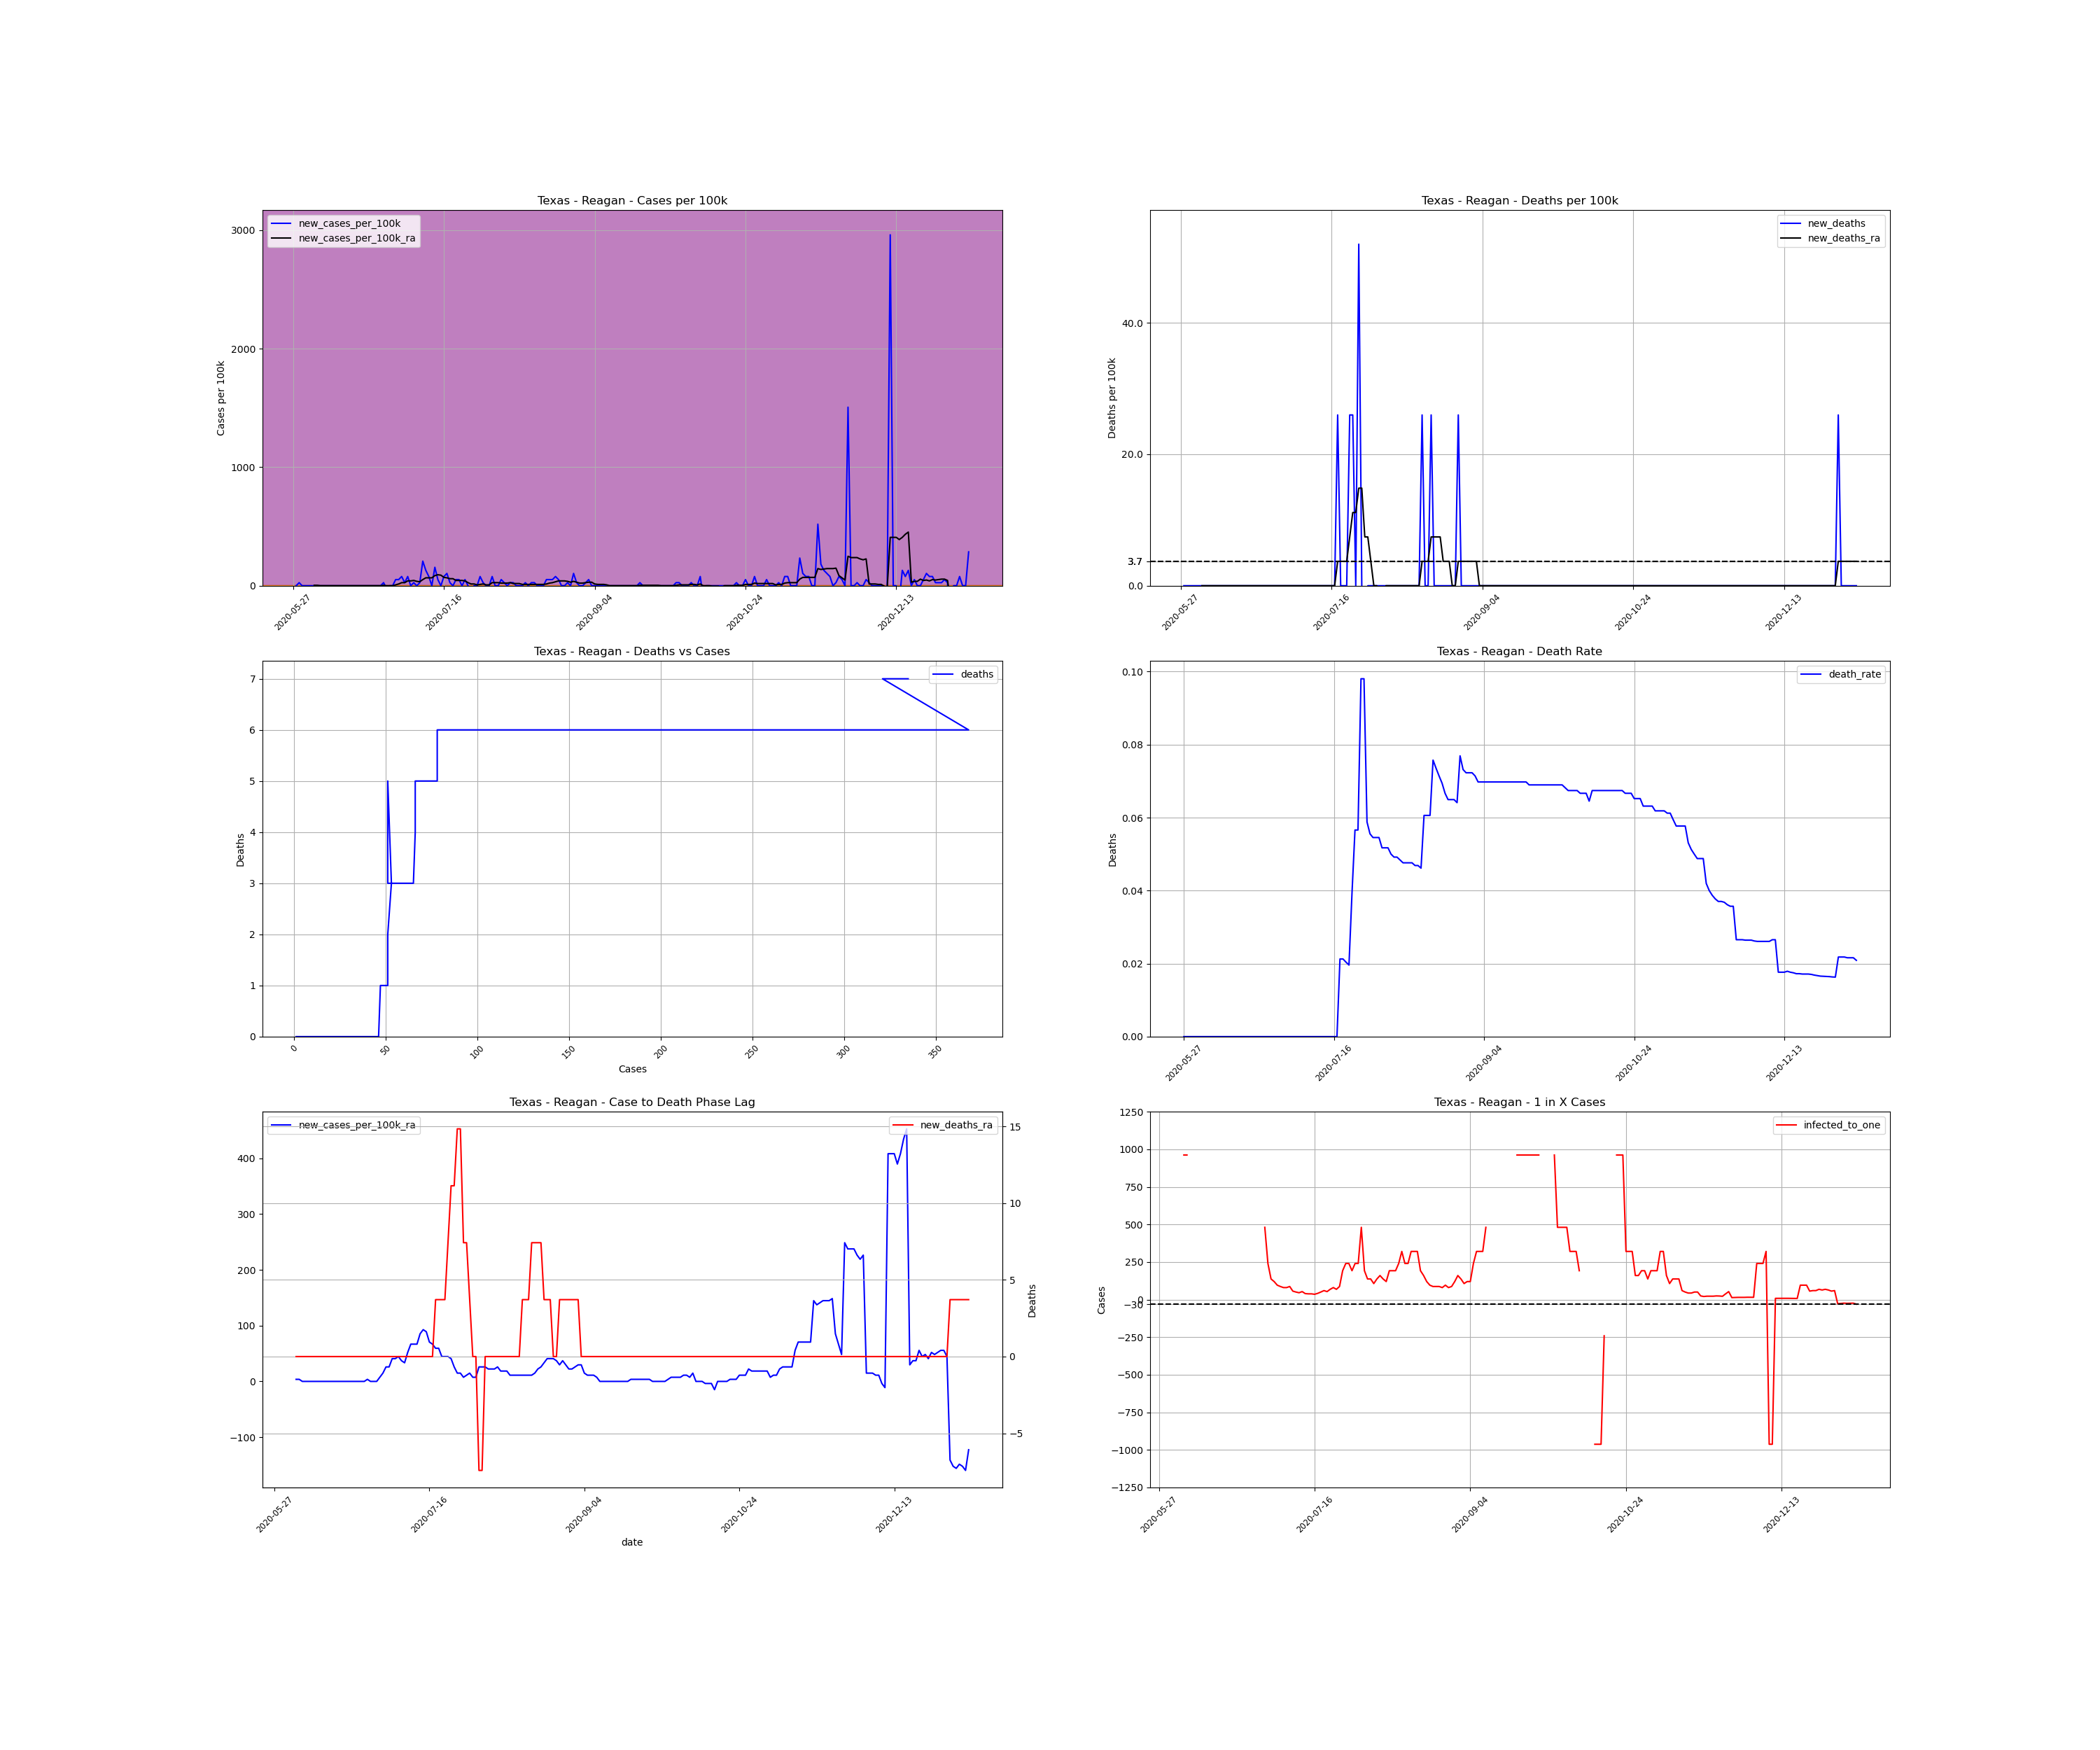

Data behind this chart, as committed beside it:
, date, county, state, fips, cases, deaths, COUNTY, STNAME, CTYNAME, POPESTIMATE2019, cases_per_100k, deaths_per_100k, death_rate, new_cases, new_cases_per_100k, new_deaths, new_cases_per_100k_ra, new_deaths_ra, active_cases, infected_to_one
839625, 2020-05-27, Reagan, Texas, 48383, 1, 0.0, 383, Texas, Reagan, 3849, 25.98, 0.0, 0.0, , , , , , , 
839626, 2020-05-28, Reagan, Texas, 48383, 1, 0.0, 383, Texas, Reagan, 3849, 25.98, 0.0, 0.0, 0.0, 0.0, 0.0, , , , 
839627, 2020-05-29, Reagan, Texas, 48383, 2, 0.0, 383, Texas, Reagan, 3849, 51.96, 0.0, 0.0, 1.0, 25.98, 0.0, , , , 
839628, 2020-05-30, Reagan, Texas, 48383, 2, 0.0, 383, Texas, Reagan, 3849, 51.96, 0.0, 0.0, 0.0, 0.0, 0.0, , , , 
839629, 2020-05-31, Reagan, Texas, 48383, 2, 0.0, 383, Texas, Reagan, 3849, 51.96, 0.0, 0.0, 0.0, 0.0, 0.0, , , , 
839630, 2020-06-01, Reagan, Texas, 48383, 2, 0.0, 383, Texas, Reagan, 3849, 51.96, 0.0, 0.0, 0.0, 0.0, 0.0, , , , 
839631, 2020-06-02, Reagan, Texas, 48383, 2, 0.0, 383, Texas, Reagan, 3849, 51.96, 0.0, 0.0, 0.0, 0.0, 0.0, , , , 
839632, 2020-06-03, Reagan, Texas, 48383, 2, 0.0, 383, Texas, Reagan, 3849, 51.96, 0.0, 0.0, 0.0, 0.0, 0.0, 3.712, 0.0, , 
839633, 2020-06-04, Reagan, Texas, 48383, 2, 0.0, 383, Texas, Reagan, 3849, 51.96, 0.0, 0.0, 0.0, 0.0, 0.0, 3.712, 0.0, 1.0, 962.2
839634, 2020-06-05, Reagan, Texas, 48383, 2, 0.0, 383, Texas, Reagan, 3849, 51.96, 0.0, 0.0, 0.0, 0.0, 0.0, 0.0, 0.0, 1.0, 962.2
839635, 2020-06-06, Reagan, Texas, 48383, 2, 0.0, 383, Texas, Reagan, 3849, 51.96, 0.0, 0.0, 0.0, 0.0, 0.0, 0.0, 0.0, 0.0, inf
839636, 2020-06-07, Reagan, Texas, 48383, 2, 0.0, 383, Texas, Reagan, 3849, 51.96, 0.0, 0.0, 0.0, 0.0, 0.0, 0.0, 0.0, 0.0, inf
839637, 2020-06-08, Reagan, Texas, 48383, 2, 0.0, 383, Texas, Reagan, 3849, 51.96, 0.0, 0.0, 0.0, 0.0, 0.0, 0.0, 0.0, 0.0, inf
839638, 2020-06-09, Reagan, Texas, 48383, 2, 0.0, 383, Texas, Reagan, 3849, 51.96, 0.0, 0.0, 0.0, 0.0, 0.0, 0.0, 0.0, 0.0, inf
839639, 2020-06-10, Reagan, Texas, 48383, 2, 0.0, 383, Texas, Reagan, 3849, 51.96, 0.0, 0.0, 0.0, 0.0, 0.0, 0.0, 0.0, 0.0, inf
839640, 2020-06-11, Reagan, Texas, 48383, 2, 0.0, 383, Texas, Reagan, 3849, 51.96, 0.0, 0.0, 0.0, 0.0, 0.0, 0.0, 0.0, 0.0, inf
839641, 2020-06-12, Reagan, Texas, 48383, 2, 0.0, 383, Texas, Reagan, 3849, 51.96, 0.0, 0.0, 0.0, 0.0, 0.0, 0.0, 0.0, 0.0, inf
839642, 2020-06-13, Reagan, Texas, 48383, 2, 0.0, 383, Texas, Reagan, 3849, 51.96, 0.0, 0.0, 0.0, 0.0, 0.0, 0.0, 0.0, 0.0, inf
839643, 2020-06-14, Reagan, Texas, 48383, 2, 0.0, 383, Texas, Reagan, 3849, 51.96, 0.0, 0.0, 0.0, 0.0, 0.0, 0.0, 0.0, 0.0, inf
839644, 2020-06-15, Reagan, Texas, 48383, 2, 0.0, 383, Texas, Reagan, 3849, 51.96, 0.0, 0.0, 0.0, 0.0, 0.0, 0.0, 0.0, 0.0, inf
839645, 2020-06-16, Reagan, Texas, 48383, 2, 0.0, 383, Texas, Reagan, 3849, 51.96, 0.0, 0.0, 0.0, 0.0, 0.0, 0.0, 0.0, 0.0, inf
839646, 2020-06-17, Reagan, Texas, 48383, 2, 0.0, 383, Texas, Reagan, 3849, 51.96, 0.0, 0.0, 0.0, 0.0, 0.0, 0.0, 0.0, 0.0, inf
839647, 2020-06-18, Reagan, Texas, 48383, 2, 0.0, 383, Texas, Reagan, 3849, 51.96, 0.0, 0.0, 0.0, 0.0, 0.0, 0.0, 0.0, 0.0, inf
839648, 2020-06-19, Reagan, Texas, 48383, 2, 0.0, 383, Texas, Reagan, 3849, 51.96, 0.0, 0.0, 0.0, 0.0, 0.0, 0.0, 0.0, 0.0, inf
839649, 2020-06-20, Reagan, Texas, 48383, 2, 0.0, 383, Texas, Reagan, 3849, 51.96, 0.0, 0.0, 0.0, 0.0, 0.0, 0.0, 0.0, 0.0, inf
839650, 2020-06-21, Reagan, Texas, 48383, 2, 0.0, 383, Texas, Reagan, 3849, 51.96, 0.0, 0.0, 0.0, 0.0, 0.0, 0.0, 0.0, 0.0, inf
839651, 2020-06-22, Reagan, Texas, 48383, 2, 0.0, 383, Texas, Reagan, 3849, 51.96, 0.0, 0.0, 0.0, 0.0, 0.0, 0.0, 0.0, 0.0, inf
839652, 2020-06-23, Reagan, Texas, 48383, 2, 0.0, 383, Texas, Reagan, 3849, 51.96, 0.0, 0.0, 0.0, 0.0, 0.0, 0.0, 0.0, 0.0, inf
839653, 2020-06-24, Reagan, Texas, 48383, 2, 0.0, 383, Texas, Reagan, 3849, 51.96, 0.0, 0.0, 0.0, 0.0, 0.0, 0.0, 0.0, 0.0, inf
839654, 2020-06-25, Reagan, Texas, 48383, 2, 0.0, 383, Texas, Reagan, 3849, 51.96, 0.0, 0.0, 0.0, 0.0, 0.0, 0.0, 0.0, 0.0, inf
839655, 2020-06-26, Reagan, Texas, 48383, 3, 0.0, 383, Texas, Reagan, 3849, 77.94, 0.0, 0.0, 1.0, 25.98, 0.0, 3.712, 0.0, 1.0, 962.2
839656, 2020-06-27, Reagan, Texas, 48383, 2, 0.0, 383, Texas, Reagan, 3849, 51.96, 0.0, 0.0, -1.0, -25.98, 0.0, 0.0, 0.0, 0.0, inf
839657, 2020-06-28, Reagan, Texas, 48383, 2, 0.0, 383, Texas, Reagan, 3849, 51.96, 0.0, 0.0, 0.0, 0.0, 0.0, 0.0, 0.0, 0.0, inf
839658, 2020-06-29, Reagan, Texas, 48383, 2, 0.0, 383, Texas, Reagan, 3849, 51.96, 0.0, 0.0, 0.0, 0.0, 0.0, 0.0, 0.0, 0.0, inf
839659, 2020-06-30, Reagan, Texas, 48383, 4, 0.0, 383, Texas, Reagan, 3849, 103.9, 0.0, 0.0, 2.0, 51.96, 0.0, 7.423, 0.0, 2.0, 481.1
839660, 2020-07-01, Reagan, Texas, 48383, 6, 0.0, 383, Texas, Reagan, 3849, 155.9, 0.0, 0.0, 2.0, 51.96, 0.0, 14.85, 0.0, 4.0, 240.6
839661, 2020-07-02, Reagan, Texas, 48383, 9, 0.0, 383, Texas, Reagan, 3849, 233.8, 0.0, 0.0, 3.0, 77.94, 0.0, 25.98, 0.0, 7.0, 137.5
839662, 2020-07-03, Reagan, Texas, 48383, 10, 0.0, 383, Texas, Reagan, 3849, 259.8, 0.0, 0.0, 1.0, 25.98, 0.0, 25.98, 0.0, 8.0, 120.3
839663, 2020-07-04, Reagan, Texas, 48383, 13, 0.0, 383, Texas, Reagan, 3849, 337.8, 0.0, 0.0, 3.0, 77.94, 0.0, 40.83, 0.0, 10.0, 96.22
839664, 2020-07-05, Reagan, Texas, 48383, 13, 0.0, 383, Texas, Reagan, 3849, 337.8, 0.0, 0.0, 0.0, 0.0, 0.0, 40.83, 0.0, 11.0, 87.48
839665, 2020-07-06, Reagan, Texas, 48383, 14, 0.0, 383, Texas, Reagan, 3849, 363.7, 0.0, 0.0, 1.0, 25.98, 0.0, 44.54, 0.0, 12.0, 80.19
839666, 2020-07-07, Reagan, Texas, 48383, 14, 0.0, 383, Texas, Reagan, 3849, 363.7, 0.0, 0.0, 0.0, 0.0, 0.0, 37.12, 0.0, 12.0, 80.19
839667, 2020-07-08, Reagan, Texas, 48383, 15, 0.0, 383, Texas, Reagan, 3849, 389.7, 0.0, 0.0, 1.0, 25.98, 0.0, 33.4, 0.0, 11.0, 87.48
839668, 2020-07-09, Reagan, Texas, 48383, 23, 0.0, 383, Texas, Reagan, 3849, 597.6, 0.0, 0.0, 8.0, 207.8, 0.0, 51.96, 0.0, 17.0, 56.6
839669, 2020-07-10, Reagan, Texas, 48383, 28, 0.0, 383, Texas, Reagan, 3849, 727.5, 0.0, 0.0, 5.0, 129.9, 0.0, 66.81, 0.0, 19.0, 50.64
839670, 2020-07-11, Reagan, Texas, 48383, 31, 0.0, 383, Texas, Reagan, 3849, 805.4, 0.0, 0.0, 3.0, 77.94, 0.0, 66.81, 0.0, 21.0, 45.82
839671, 2020-07-12, Reagan, Texas, 48383, 31, 0.0, 383, Texas, Reagan, 3849, 805.4, 0.0, 0.0, 0.0, 0.0, 0.0, 66.81, 0.0, 18.0, 53.46
839672, 2020-07-13, Reagan, Texas, 48383, 37, 0.0, 383, Texas, Reagan, 3849, 961.3, 0.0, 0.0, 6.0, 155.9, 0.0, 85.37, 0.0, 24.0, 40.09
839673, 2020-07-14, Reagan, Texas, 48383, 39, 0.0, 383, Texas, Reagan, 3849, 1013, 0.0, 0.0, 2.0, 51.96, 0.0, 92.79, 0.0, 25.0, 38.49
839674, 2020-07-15, Reagan, Texas, 48383, 39, 0.0, 383, Texas, Reagan, 3849, 1013, 0.0, 0.0, 0.0, 0.0, 0.0, 89.08, 0.0, 25.0, 38.49
839675, 2020-07-16, Reagan, Texas, 48383, 42, 0.0, 383, Texas, Reagan, 3849, 1091, 0.0, 0.0, 3.0, 77.94, 0.0, 70.52, 0.0, 27.0, 35.64
839676, 2020-07-17, Reagan, Texas, 48383, 46, 0.0, 383, Texas, Reagan, 3849, 1195, 0.0, 0.0, 4.0, 103.9, 0.0, 66.81, 0.0, 23.0, 41.84
839677, 2020-07-18, Reagan, Texas, 48383, 47, 1.0, 383, Texas, Reagan, 3849, 1221, 25.98, 0.02128, 1.0, 25.98, 25.98, 59.38, 3.712, 19.0, 50.64
839678, 2020-07-19, Reagan, Texas, 48383, 47, 1.0, 383, Texas, Reagan, 3849, 1221, 25.98, 0.02128, 0.0, 0.0, 0.0, 59.38, 3.712, 16.0, 60.14
839679, 2020-07-20, Reagan, Texas, 48383, 49, 1.0, 383, Texas, Reagan, 3849, 1273, 25.98, 0.02041, 2.0, 51.96, 0.0, 44.54, 3.712, 18.0, 53.46
839680, 2020-07-21, Reagan, Texas, 48383, 51, 1.0, 383, Texas, Reagan, 3849, 1325, 25.98, 0.01961, 2.0, 51.96, 0.0, 44.54, 3.712, 14.0, 68.73
839681, 2020-07-22, Reagan, Texas, 48383, 51, 2.0, 383, Texas, Reagan, 3849, 1325, 51.96, 0.03922, 0.0, 0.0, 25.98, 44.54, 7.423, 12.0, 80.19
839682, 2020-07-23, Reagan, Texas, 48383, 53, 3.0, 383, Texas, Reagan, 3849, 1377, 77.94, 0.0566, 2.0, 51.96, 25.98, 40.83, 11.13, 14.0, 68.73
839683, 2020-07-24, Reagan, Texas, 48383, 53, 3.0, 383, Texas, Reagan, 3849, 1377, 77.94, 0.0566, 0.0, 0.0, 0.0, 25.98, 11.13, 11.0, 87.48
839684, 2020-07-25, Reagan, Texas, 48383, 51, 5.0, 383, Texas, Reagan, 3849, 1325, 129.9, 0.09804, -2.0, -51.96, 51.96, 14.85, 14.85, 5.0, 192.4
... 165 more rows
